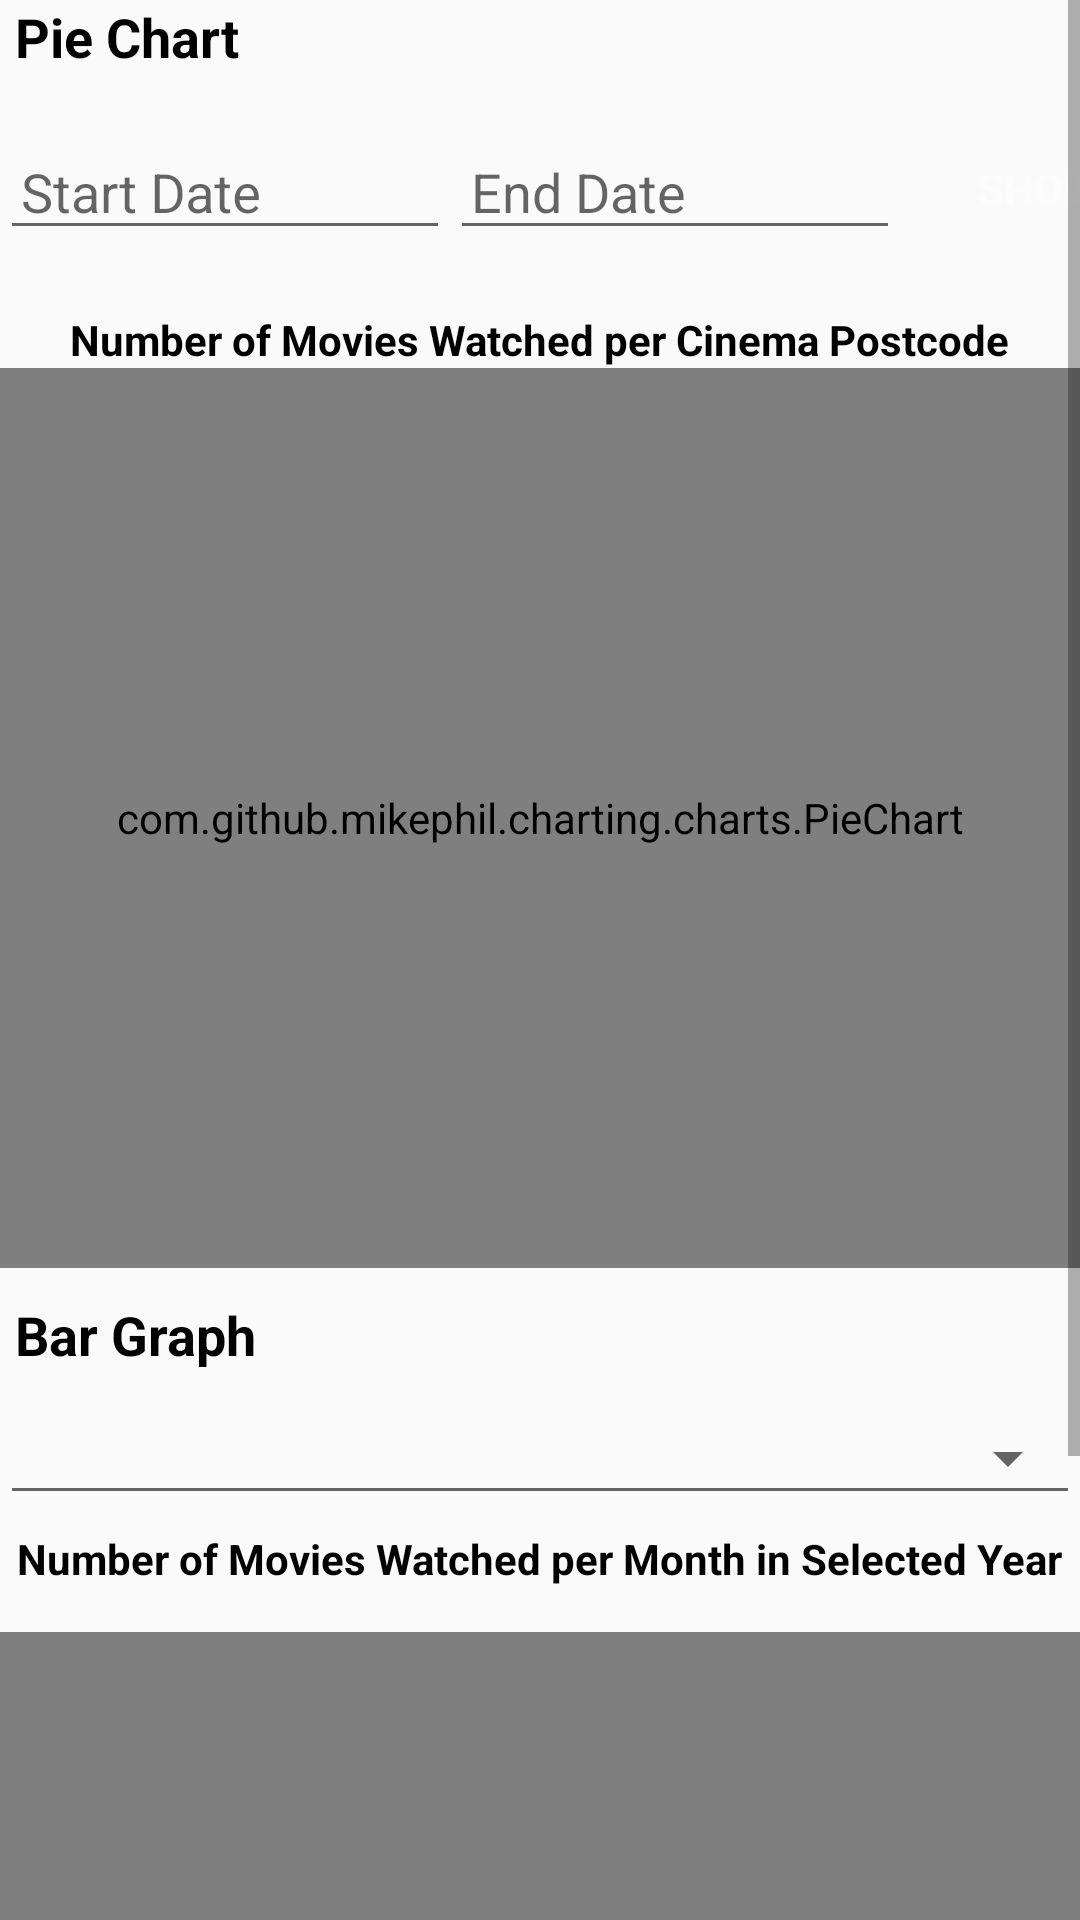

Produce the Android XML layout that renders to this screen, including the resource entries it uses.
<!-- AndroidManifest.xml: application theme AppTheme -->
<!-- res/layout/report_fragment.xml -->
<?xml version="1.0" encoding="utf-8"?>
<ScrollView xmlns:android="http://schemas.android.com/apk/res/android"
    xmlns:app="http://schemas.android.com/apk/res-auto"
    android:layout_width="match_parent"
    android:layout_height="match_parent"
    android:layout_marginTop="10dp"
    android:layout_marginLeft="10dp"
     android:layout_marginRight="10dp"
    android:layout_marginBottom="30dp">

    <LinearLayout
        android:layout_width="match_parent"
        android:layout_height="match_parent"
        android:orientation="vertical">

        <TextView
            android:layout_width="wrap_content"
            android:layout_height="wrap_content"
            android:text="Pie Chart"
            android:textColor="@color/black"
            android:textSize="18sp"
            android:textStyle="bold"
            android:layout_marginLeft="5dp"/>

        <LinearLayout
            android:layout_width="match_parent"
            android:layout_height="wrap_content"
            android:layout_marginTop="8dp"
            android:orientation="horizontal">

            <com.google.android.material.textfield.TextInputLayout
                android:id="@+id/til_report_start_date"
                android:layout_width="wrap_content"
                android:layout_height="wrap_content"
                android:layout_gravity="center_vertical"
                app:endIconDrawable="@drawable/calendar"
                app:endIconMode="custom"
                app:errorEnabled="true"
                app:errorTextColor="@color/colorPrimaryDark">

                <com.google.android.material.textfield.TextInputEditText
                    android:id="@+id/et_report_start_date"
                    android:layout_width="150dp"
                    android:layout_height="40dp"
                    android:layout_weight="1"
                    android:ems="10"
                    android:focusable="false"
                    android:hint="Start Date"
                    android:paddingLeft="7dp" />
            </com.google.android.material.textfield.TextInputLayout>

            <com.google.android.material.textfield.TextInputLayout
                android:id="@+id/til_report_end_date"
                android:layout_width="wrap_content"
                android:layout_height="wrap_content"
                android:layout_gravity="center_vertical"
                app:endIconDrawable="@drawable/calendar"
                app:endIconMode="custom"
                app:errorEnabled="true"
                app:errorTextColor="@color/colorPrimaryDark">

                <com.google.android.material.textfield.TextInputEditText
                    android:id="@+id/et_report_end_date"
                    android:layout_width="150dp"
                    android:layout_height="40dp"
                    android:layout_weight="1"
                    android:ems="10"
                    android:focusable="false"
                    android:hint="End Date"
                    android:paddingLeft="7dp" />
            </com.google.android.material.textfield.TextInputLayout>

            <Button
                android:id="@+id/showBtn_report"
                android:layout_width="73dp"
                android:layout_height="32dp"
                android:layout_gravity="center"
                android:layout_marginLeft="10dp"
                android:layout_marginBottom="5dp"
                android:background="@drawable/button_background"
                android:text="Show"
                android:textColor="@color/white"
                android:textStyle="bold" />
        </LinearLayout>

        <TextView
            android:layout_width="wrap_content"
            android:layout_height="wrap_content"
            android:layout_gravity="center"
            android:text="Number of Movies Watched per Cinema Postcode"
            android:textColor="@color/black"
            android:textSize="14sp"
            android:textStyle="bold" />

        <com.github.mikephil.charting.charts.PieChart
            android:id="@+id/piechart"
            android:layout_width="match_parent"
            android:layout_height="300dp" />

        <TextView
            android:layout_width="wrap_content"
            android:layout_height="wrap_content"
            android:layout_marginTop="10dp"
            android:text="Bar Graph"
            android:textColor="@color/black"
            android:textSize="18sp"
            android:textStyle="bold"
            android:layout_marginLeft="5dp"/>

        <Spinner
            android:id="@+id/report_spinner"
            style="@style/Widget.AppCompat.Spinner.Underlined"
            android:layout_width="match_parent"
            android:layout_height="38dp"
            android:layout_marginTop="10dp" />

        <TextView
            android:layout_width="wrap_content"
            android:layout_height="wrap_content"
            android:layout_gravity="center"
            android:layout_margin="5dp"
            android:text="Number of Movies Watched per Month in Selected Year"
            android:textColor="@color/black"
            android:textSize="14sp"
            android:textStyle="bold" />

        <com.github.mikephil.charting.charts.BarChart
            android:id="@+id/barchart"
            android:layout_width="match_parent"
            android:layout_height="300dp"
            android:layout_marginTop="10dp" />

    </LinearLayout>
</ScrollView>
<!-- resources referenced by this layout -->
<resources>
  <color name="black">#000000</color>
  <color name="colorPrimaryDark">#8e0038</color>
  <color name="white">#FCFCFC</color>
  <style name="AppTheme" parent="Theme.AppCompat.Light.DarkActionBar">
          
          <item name="colorPrimary">@color/colorPrimary</item>
          <item name="colorPrimaryDark">@color/colorPrimaryDark</item>
          <item name="colorAccent">@color/colorAccent</item>
      </style>
  <color name="colorPrimary">#c51162</color>
  <color name="colorAccent">#fd558f</color>
</resources>
